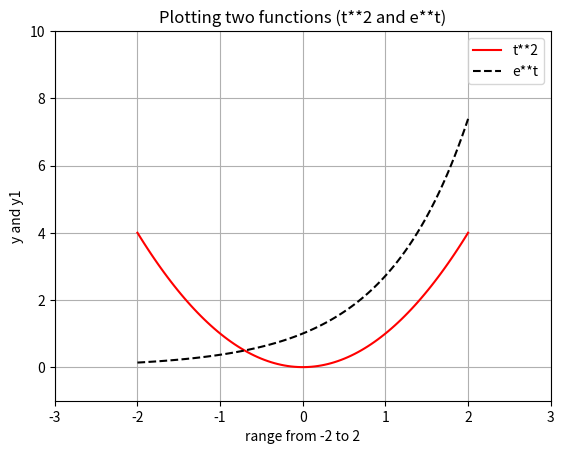

Generate this figure with matplotlib:
# -*- coding: utf-8 -*-
"""
Created on Sun Sep  8 19:22:57 2024

[redacted]
"""

import numpy as np
import matplotlib.pyplot as plt

t = np.linspace(-2,2,100)
f_values = t**2
g_values = np.exp(t)

plt.plot(t,f_values,'r', t, g_values, 'k--')

plt.xlabel('range from -2 to 2')
plt.ylabel('y and y1')
plt.legend(['t**2','e**t'])
plt.grid('on')
plt.title('Plotting two functions (t**2 and e**t)')
plt.axis([-3,3,-1,10])
plt.show()